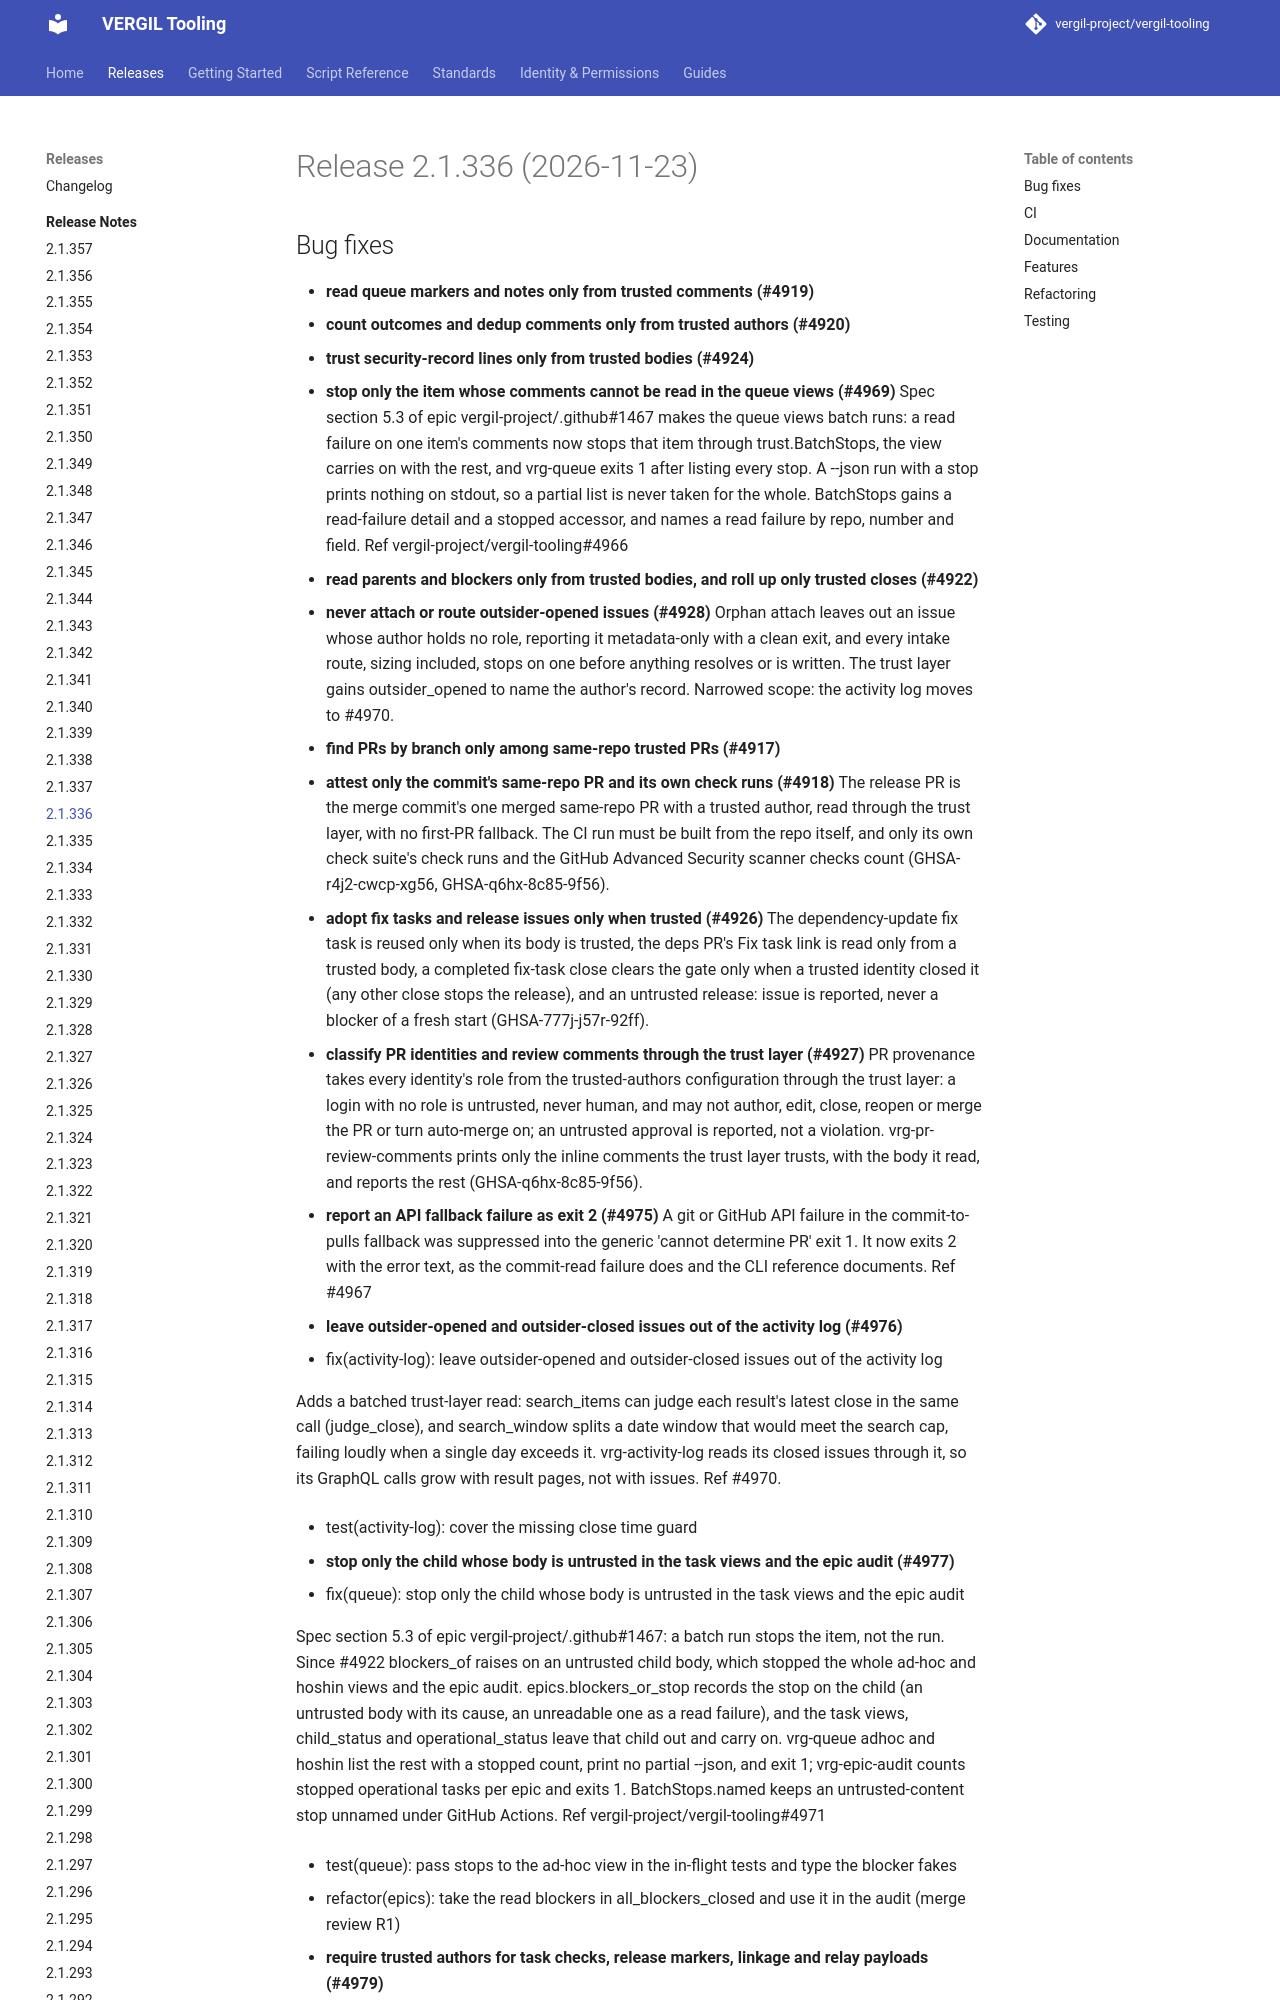

repository: vergil-project/vergil-tooling · page: 2.1/releases/v2.1.336/index.html · generator: mkdocs

# Release 2.1.336 (2026-11-23)

## Bug fixes

- **read queue markers and notes only from trusted comments (#4919)**
- **count outcomes and dedup comments only from trusted authors (#4920)**
- **trust security-record lines only from trusted bodies (#4924)**
- **stop only the item whose comments cannot be read in the queue views (#4969)**
  Spec section 5.3 of epic vergil-project/.github#1467 makes the queue views batch runs: a read failure on one item's comments now stops that item through trust.BatchStops, the view carries on with the rest, and vrg-queue exits 1 after listing every stop. A --json run with a stop prints nothing on stdout, so a partial list is never taken for the whole. BatchStops gains a read-failure detail and a stopped accessor, and names a read failure by repo, number and field. Ref vergil-project/vergil-tooling#4966
- **read parents and blockers only from trusted bodies, and roll up only trusted closes (#4922)**
- **never attach or route outsider-opened issues (#4928)**
  Orphan attach leaves out an issue whose author holds no role, reporting it metadata-only with a clean exit, and every intake route, sizing included, stops on one before anything resolves or is written. The trust layer gains outsider_opened to name the author's record. Narrowed scope: the activity log moves to #4970.
- **find PRs by branch only among same-repo trusted PRs (#4917)**
- **attest only the commit's same-repo PR and its own check runs (#4918)**
  The release PR is the merge commit's one merged same-repo PR with a trusted author, read through the trust layer, with no first-PR fallback. The CI run must be built from the repo itself, and only its own check suite's check runs and the GitHub Advanced Security scanner checks count (GHSA-r4j2-cwcp-xg56, GHSA-q6hx-8c85-9f56).
- **adopt fix tasks and release issues only when trusted (#4926)**
  The dependency-update fix task is reused only when its body is trusted, the deps PR's Fix task link is read only from a trusted body, a completed fix-task close clears the gate only when a trusted identity closed it (any other close stops the release), and an untrusted release: issue is reported, never a blocker of a fresh start (GHSA-777j-j57r-92ff).
- **classify PR identities and review comments through the trust layer (#4927)**
  PR provenance takes every identity's role from the trusted-authors configuration through the trust layer: a login with no role is untrusted, never human, and may not author, edit, close, reopen or merge the PR or turn auto-merge on; an untrusted approval is reported, not a violation. vrg-pr-review-comments prints only the inline comments the trust layer trusts, with the body it read, and reports the rest (GHSA-q6hx-8
